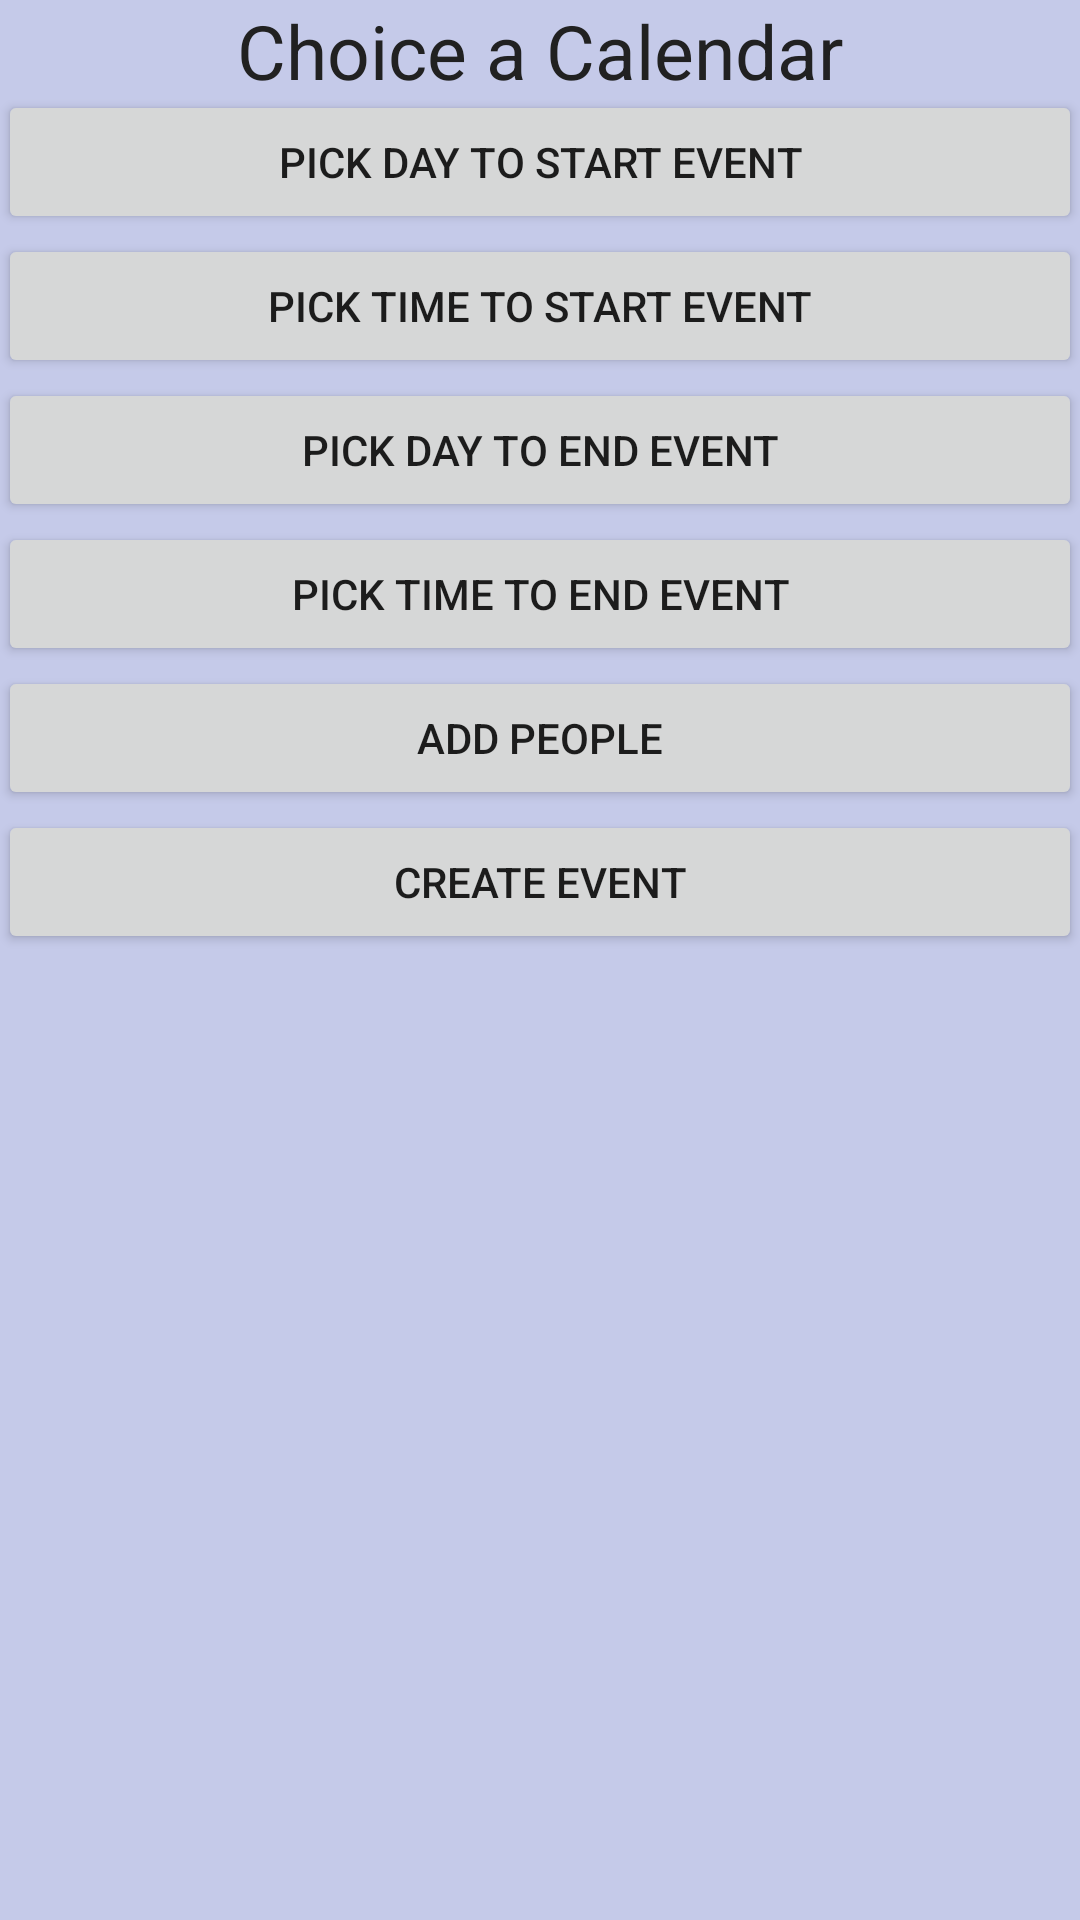

Layout XML and referenced resources for this Android screen:
<!-- AndroidManifest.xml: application theme AppTheme -->
<!-- res/layout/activity_calendar_info.xml -->
<?xml version="1.0" encoding="utf-8"?>
<RelativeLayout xmlns:android="http://schemas.android.com/apk/res/android"
    xmlns:tools="http://schemas.android.com/tools"
    android:layout_width="match_parent"
    android:layout_height="match_parent"
    android:background="@color/colorPrimaryLight"
    android:paddingBottom="@dimen/activity_vertical_margin"
    android:paddingLeft="@dimen/activity_horizontal_margin"
    android:paddingRight="@dimen/activity_horizontal_margin"
    android:paddingTop="@dimen/activity_vertical_margin"
    tools:context=".CalendarInfoActivity">

    <TextView
        android:id="@+id/calendarView"
        android:layout_width="match_parent"
        android:layout_height="30dp"
        android:layout_alignParentTop="true"
        android:layout_centerHorizontal="true"
        android:text="Choice a Calendar"
        android:textAlignment="center"
        android:textColor="@color/primary_text"
        android:textSize="25sp" />

    <ListView
        android:id="@+id/calendarListTextView"
        android:layout_width="match_parent"
        android:layout_height="wrap_content"
        android:layout_below="@+id/calendarView"
        android:layout_centerHorizontal="true" />

    <ScrollView
        android:layout_width="match_parent"
        android:layout_height="wrap_content"
        android:layout_below="@+id/calendarListTextView">

        <RelativeLayout
            android:layout_width="match_parent"
            android:layout_height="wrap_content"
            android:background="@color/colorPrimaryLight"
            android:paddingBottom="@dimen/activity_vertical_margin"
            android:paddingLeft="@dimen/activity_horizontal_margin"
            android:paddingRight="@dimen/activity_horizontal_margin"
            android:paddingTop="@dimen/activity_vertical_margin"
            tools:context=".CalendarInfoActivity">

            <Button
                android:id="@+id/dateStartPicker"
                android:layout_width="match_parent"
                android:layout_height="wrap_content"
                android:text="Pick day to start Event"
                android:onClick="showDatePickerDialog" />
            <Button
                android:id="@+id/timeStartPicker"
                android:layout_width="match_parent"
                android:layout_height="wrap_content"
                android:layout_below="@id/dateStartPicker"
                android:onClick="showTimePickerDialog"
                android:text="Pick time to start Event" />

            <Button
                android:id="@+id/dateEndPicker"
                android:layout_below="@id/timeStartPicker"
                android:layout_width="match_parent"
                android:layout_height="wrap_content"
                android:text="Pick day to end Event"
                android:onClick="showDatePickerDialog" />

            <Button
                android:id="@+id/timeEndPicker"
                android:layout_width="match_parent"
                android:layout_height="wrap_content"
                android:layout_below="@id/dateEndPicker"
                android:onClick="showTimePickerDialog"
                android:text="Pick time to end Event" />

            <Button
                android:id="@+id/addPeopleButton"
                android:layout_width="match_parent"
                android:layout_height="wrap_content"
                android:layout_below="@+id/timeEndPicker"
                android:onClick="addPeople"
                android:text="Add People" />

            <Button
                android:id="@+id/createEventButton"
                android:layout_width="match_parent"
                android:layout_height="wrap_content"
                android:layout_below="@+id/addPeopleButton"
                android:onClick="createEvent"
                android:text="Create Event" />
        </RelativeLayout>
    </ScrollView>
</RelativeLayout>
<!-- resources referenced by this layout -->
<resources>
  <color name="colorPrimaryLight">#c5cae9</color>
  <color name="primary_text">#212121</color>
  <style name="AppTheme" parent="Theme.AppCompat.Light.DarkActionBar">
          
          <item name="colorPrimary">@color/colorPrimary</item>
          <item name="colorPrimaryDark">@color/colorPrimaryDark</item>
          <item name="colorAccent">@color/colorAccent</item>
      </style>
  <color name="colorPrimary">#3f51b5</color>
  <color name="colorPrimaryDark">#303F9F</color>
  <color name="colorAccent">#cddc39</color>
</resources>
